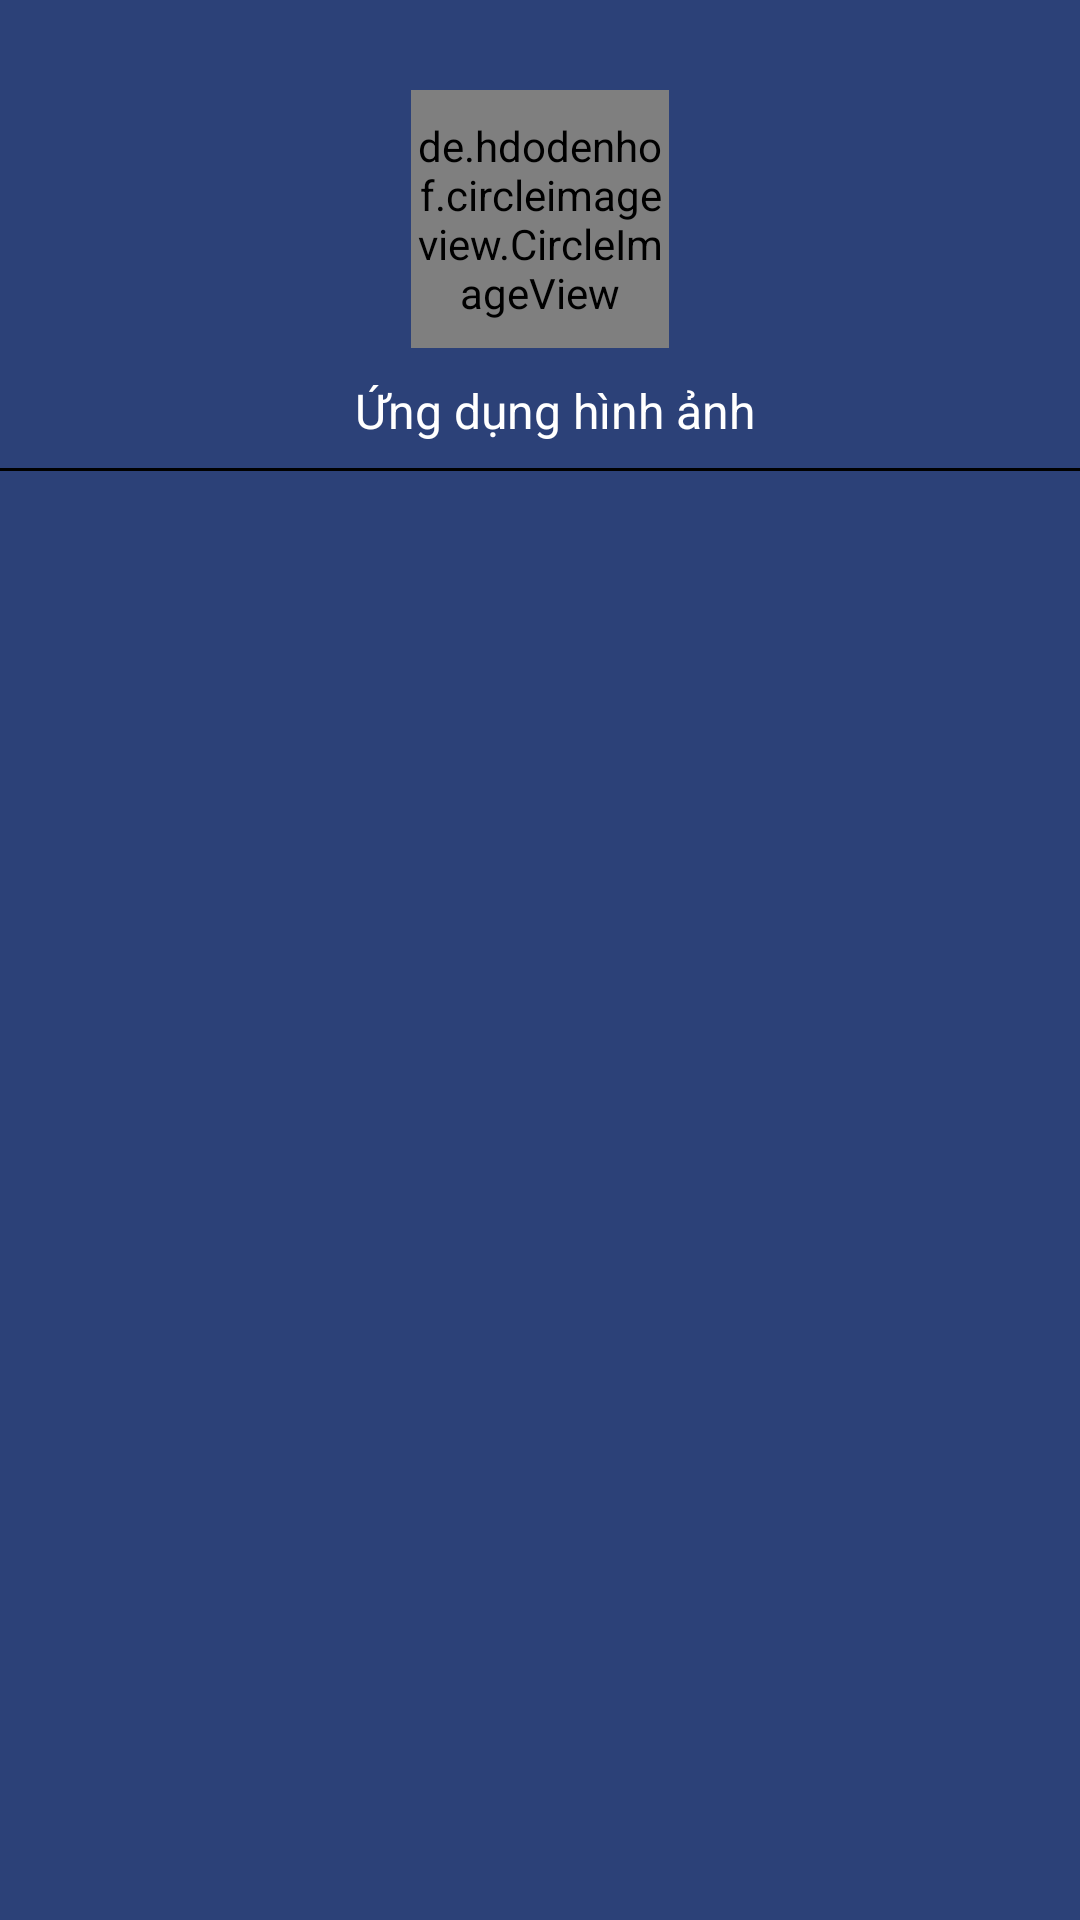

Layout XML and referenced resources for this Android screen:
<!-- AndroidManifest.xml: application theme AppTheme -->
<!-- res/layout/side_menu.xml -->
<?xml version="1.0" encoding="utf-8"?>
<RelativeLayout xmlns:android="http://schemas.android.com/apk/res/android"
    android:layout_width="300dp"
    android:layout_height="match_parent"
    android:background="#2c4178"
    android:orientation="vertical">

    <LinearLayout
        android:layout_width="match_parent"
        android:layout_height="match_parent"
        android:layout_alignParentStart="true"
        android:layout_alignParentTop="true"
        android:orientation="vertical"
        android:layout_alignParentLeft="true">


        <LinearLayout
            android:layout_width="match_parent"
            android:layout_height="wrap_content"
            android:layout_marginTop="30dp"
            android:orientation="vertical">

            <de.hdodenhof.circleimageview.CircleImageView
                xmlns:app="http://schemas.android.com/apk/res-auto"
                android:id="@+id/profile_image"
                android:layout_width="86dp"
                android:layout_height="86dp"
                android:src="@drawable/logo2"
                app:civ_border_width="3dp"
                android:layout_gravity="center_horizontal"
                app:civ_border_color="@color/white"/>

            <TextView
                android:id="@+id/tvName"
                android:layout_width="wrap_content"
                android:layout_height="30dp"
                android:layout_gravity="center"
                android:paddingLeft="10dp"
                android:layout_marginTop="10dp"
                android:text="Ứng dụng hình ảnh"
                android:textColor="@color/white"
                android:textSize="16sp" />
            <View
                android:layout_width="match_parent"
                android:layout_height="1dp"
                android:background="@color/black" />

            <android.support.v7.widget.RecyclerView
                android:id="@+id/rcCategory"
                android:layout_width="match_parent"
                android:layout_height="match_parent">

            </android.support.v7.widget.RecyclerView>

        </LinearLayout>

    </LinearLayout>
</RelativeLayout>
<!-- resources referenced by this layout -->
<resources>
  <color name="black">#000000</color>
  <color name="white">#ffffff</color>
  <!-- drawable logo2: png bitmap (drawable-v24, 11608 bytes) -->
  <style name="AppTheme" parent="Theme.AppCompat.Light.NoActionBar">
          
          <item name="colorPrimary">@color/colorPrimary</item>
          <item name="colorPrimaryDark">@color/colorPrimaryDark</item>
          <item name="colorAccent">@color/colorAccent</item>
  
      </style>
  <color name="colorPrimary">#3F51B5</color>
  <color name="colorPrimaryDark">#303F9F</color>
  <color name="colorAccent">#FF4081</color>
</resources>
